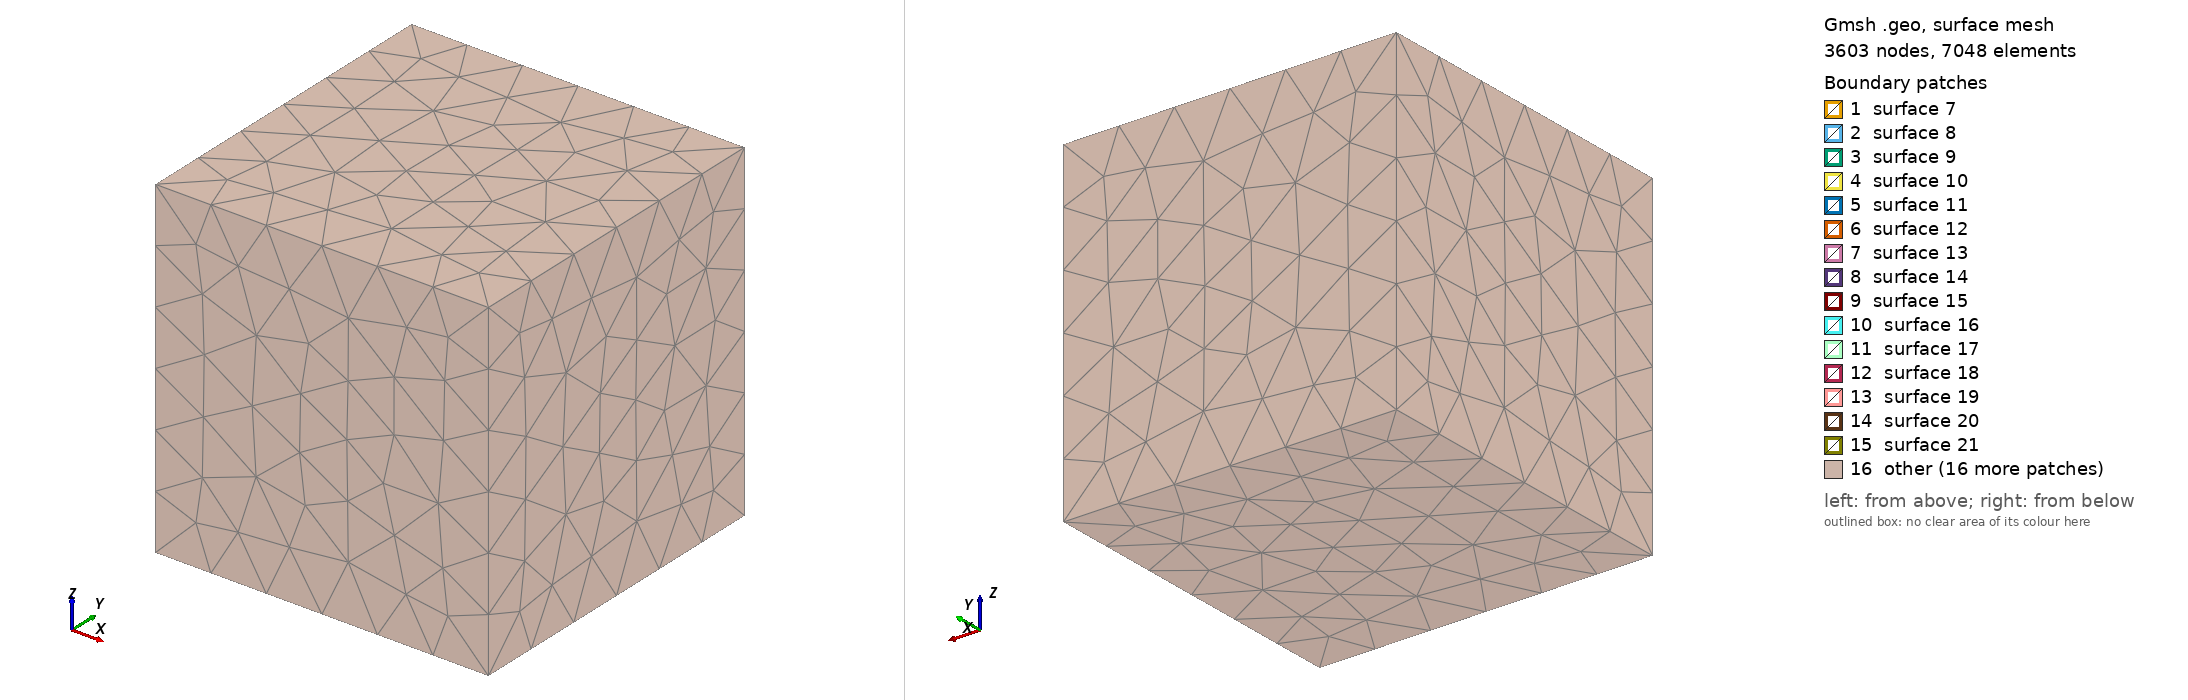

Gmsh geometry script, surface-meshed: 3603 nodes, 7048 surface elements. Boundary patches (legend numbers): 1 surface 7, 2 surface 8, 3 surface 9, 4 surface 10, 5 surface 11, 6 surface 12, 7 surface 13, 8 surface 14, 9 surface 15, 10 surface 16, 11 surface 17, 12 surface 18, 13 surface 19, 14 surface 20, 15 surface 21, 16 other. Left view from above one corner, right view from below the opposite corner. The script declares no physical surfaces, so the legend lists its geometric surfaces. The drawing asked Gmsh for element sizes between 1% and 20% of the model's largest extent; the script's own settings can give other sizes.

=== prolate_full.geo (drawn) ===
SetFactory("OpenCASCADE");
//Starting with a box of length = 1
Box(1) = {0, 0, 0, 1, 1, 1};
x = 0; y = 0; z = 0; 
//Copy in the section the geometric information generated from the pre-processing module in meshes/txt_mesh/
//The geometric information starts from the first line until
//this line -> v() = BooleanFragments { Volume{1}; Delete; }{ Volume{2:n}; Delete; };
//-----------------------------------------------------------------------------------------------------------------------
Sphere(2) = {x+0.1, y+0.1, z+0.5, 0.05}; 
Dilate {{ x+0.1, y+0.1, z+0.5},{1,1,8}} {Volume{2}; } 
Sphere(3) = {x+0.1, y+0.3, z+0.5, 0.05}; 
Dilate {{ x+0.1, y+0.3, z+0.5},{1,1,8}} {Volume{3}; } 
Sphere(4) = {x+0.1, y+0.5, z+0.5, 0.05}; 
Dilate {{ x+0.1, y+0.5, z+0.5},{1,1,8}} {Volume{4}; } 
Sphere(5) = {x+0.1, y+0.7, z+0.5, 0.05}; 
Dilate {{ x+0.1, y+0.7, z+0.5},{1,1,8}} {Volume{5}; } 
Sphere(6) = {x+0.1, y+0.9, z+0.5, 0.05}; 
Dilate {{ x+0.1, y+0.9, z+0.5},{1,1,8}} {Volume{6}; } 
Sphere(7) = {x+0.3, y+0.1, z+0.5, 0.05}; 
Dilate {{ x+0.3, y+0.1, z+0.5},{1,1,8}} {Volume{7}; } 
Sphere(8) = {x+0.3, y+0.3, z+0.5, 0.05}; 
Dilate {{ x+0.3, y+0.3, z+0.5},{1,1,8}} {Volume{8}; } 
Sphere(9) = {x+0.3, y+0.5, z+0.5, 0.05}; 
Dilate {{ x+0.3, y+0.5, z+0.5},{1,1,8}} {Volume{9}; } 
Sphere(10) = {x+0.3, y+0.7, z+0.5, 0.05}; 
Dilate {{ x+0.3, y+0.7, z+0.5},{1,1,8}} {Volume{10}; } 
Sphere(11) = {x+0.3, y+0.9, z+0.5, 0.05}; 
Dilate {{ x+0.3, y+0.9, z+0.5},{1,1,8}} {Volume{11}; } 
Sphere(12) = {x+0.5, y+0.1, z+0.5, 0.05}; 
Dilate {{ x+0.5, y+0.1, z+0.5},{1,1,8}} {Volume{12}; } 
Sphere(13) = {x+0.5, y+0.3, z+0.5, 0.05}; 
Dilate {{ x+0.5, y+0.3, z+0.5},{1,1,8}} {Volume{13}; } 
Sphere(14) = {x+0.5, y+0.5, z+0.5, 0.05}; 
Dilate {{ x+0.5, y+0.5, z+0.5},{1,1,8}} {Volume{14}; } 
Sphere(15) = {x+0.5, y+0.7, z+0.5, 0.05}; 
Dilate {{ x+0.5, y+0.7, z+0.5},{1,1,8}} {Volume{15}; } 
Sphere(16) = {x+0.5, y+0.9, z+0.5, 0.05}; 
Dilate {{ x+0.5, y+0.9, z+0.5},{1,1,8}} {Volume{16}; } 
Sphere(17) = {x+0.7, y+0.1, z+0.5, 0.05}; 
Dilate {{ x+0.7, y+0.1, z+0.5},{1,1,8}} {Volume{17}; } 
Sphere(18) = {x+0.7, y+0.3, z+0.5, 0.05}; 
Dilate {{ x+0.7, y+0.3, z+0.5},{1,1,8}} {Volume{18}; } 
Sphere(19) = {x+0.7, y+0.5, z+0.5, 0.05}; 
Dilate {{ x+0.7, y+0.5, z+0.5},{1,1,8}} {Volume{19}; } 
Sphere(20) = {x+0.7, y+0.7, z+0.5, 0.05}; 
Dilate {{ x+0.7, y+0.7, z+0.5},{1,1,8}} {Volume{20}; } 
Sphere(21) = {x+0.7, y+0.9, z+0.5, 0.05}; 
Dilate {{ x+0.7, y+0.9, z+0.5},{1,1,8}} {Volume{21}; } 
Sphere(22) = {x+0.9, y+0.1, z+0.5, 0.05}; 
Dilate {{ x+0.9, y+0.1, z+0.5},{1,1,8}} {Volume{22}; } 
Sphere(23) = {x+0.9, y+0.3, z+0.5, 0.05}; 
Dilate {{ x+0.9, y+0.3, z+0.5},{1,1,8}} {Volume{23}; } 
Sphere(24) = {x+0.9, y+0.5, z+0.5, 0.05}; 
Dilate {{ x+0.9, y+0.5, z+0.5},{1,1,8}} {Volume{24}; } 
Sphere(25) = {x+0.9, y+0.7, z+0.5, 0.05}; 
Dilate {{ x+0.9, y+0.7, z+0.5},{1,1,8}} {Volume{25}; } 
Sphere(26) = {x+0.9, y+0.9, z+0.5, 0.05}; 
Dilate {{ x+0.9, y+0.9, z+0.5},{1,1,8}} {Volume{26}; } 
v() = BooleanFragments { Volume{1}; Delete; }{ Volume{2:26}; Delete; };
//-----------------------------------------------------------------------------------------------------------------------
// STL mesh for bounding boxes:
Geometry.OCCBoundsUseStl = 1;
eps = 1e-3;
//volumes in the bounding box of the original box
vin() = Volume In BoundingBox {-eps,-eps,-eps, 1+eps,1+eps,1+eps};
v() -= vin();
//Deleting the volumes outside the volume of the origina box
Recursive Delete{ Volume{v()}; }
//--------------------------------------------------------------------------------------
//For applying periodic boundaries
//We get all surfaces on the left:
Sxmin() = Surface In BoundingBox{-eps, -eps, -eps, +eps, 1+eps, 1+eps};
For i In {0:#Sxmin()-1}
  // We get the bounding box of the left surfaces
  bb() = BoundingBox Surface { Sxmin(i) };
  // We translate the bounding box to the right and look for surfaces inside i
  Sxmax() = Surface In BoundingBox { bb(0)-eps+1, bb(1)-eps, bb(2)-eps,
                                     bb(3)+eps+1, bb(4)+eps, bb(5)+eps };
  // For all the matches, we compare the corresponding bounding boxes
  For j In {0:#Sxmax()-1}
    bb2() = BoundingBox Surface { Sxmax(j) };
    bb2(0) -= 1;
    bb2(3) -= 1;
    // if they match, we apply the periodicity constraint
    If(Fabs(bb2(0)-bb(0)) < eps && Fabs(bb2(1)-bb(1)) < eps &&
       Fabs(bb2(2)-bb(2)) < eps && Fabs(bb2(3)-bb(3)) < eps &&
       Fabs(bb2(4)-bb(4)) < eps && Fabs(bb2(5)-bb(5)) < eps)
      Periodic Surface {Sxmax(j)} = {Sxmin(i)} Translate {1,0,0};
    EndIf
  EndFor
EndFor

//We get all surfaces on the outside:
Symin() = Surface In BoundingBox{-eps, -eps, -eps, 1+eps, eps, 1+eps};
For i In {0:#Symin()-1}
  // We get the bounding box of each outter surface
  bb() = BoundingBox Surface { Symin(i) };
  // We translate the bounding box to the inside and look for surfaces inside i
  Symax() = Surface In BoundingBox { bb(0)-eps, bb(1)-eps+1, bb(2)-eps,
                                     bb(3)+eps, bb(4)+eps+1, bb(5)+eps };
  // For all the matches, we compare the corresponding bounding boxes
  For j In {0:#Symax()-1}
    bb2() = BoundingBox Surface { Symax(j) };
    bb2(1) -= 1;
    bb2(4) -= 1;
    // if they match, we apply the periodicity constraint
    If(Fabs(bb2(0)-bb(0)) < eps && Fabs(bb2(1)-bb(1)) < eps &&
       Fabs(bb2(2)-bb(2)) < eps && Fabs(bb2(3)-bb(3)) < eps &&
       Fabs(bb2(4)-bb(4)) < eps && Fabs(bb2(5)-bb(5)) < eps)
      Periodic Surface {Symax(j)} = {Symin(i)} Translate {0,1,0};
    EndIf
  EndFor
EndFor

// We get all surfaces on the bottom:
Szmin() = Surface In BoundingBox{-eps, -eps, -eps, 1+eps, 1+eps, +eps};

For i In {0:#Szmin()-1}
  // We get the bounding box of each bottom surface
  bb() = BoundingBox Surface { Szmin(i) };
  // We translate the bounding box to the top and look for surfaces inside i
  Szmax() = Surface In BoundingBox { bb(0)-eps, bb(1)-eps, bb(2)-eps+1,
                                     bb(3)+eps, bb(4)+eps, bb(5)+eps+1 };
  // For all the matches, we compare the corresponding bounding boxes
  For j In {0:#Szmax()-1}
    bb2() = BoundingBox Surface { Szmax(j) };
    bb2(2) -= 1;
    bb2(5) -= 1;
    // ...and if they match, we apply the periodicity constraint
    If(Fabs(bb2(0)-bb(0)) < eps && Fabs(bb2(1)-bb(1)) < eps &&
       Fabs(bb2(2)-bb(2)) < eps && Fabs(bb2(3)-bb(3)) < eps &&
       Fabs(bb2(4)-bb(4)) < eps && Fabs(bb2(5)-bb(5)) < eps)
      Periodic Surface {Szmax(j)} = {Szmin(i)} Translate {0,0,1};
    EndIf
  EndFor
EndFor
//---------------------------------------------------------------------------------------------------------------------------------------
//In the section below we copy the rest of the information gathered from the file generated from the pre-processing module in meshes/txt_mesh/
//---------------------------------------------------------------------------------------------------------------------------------------
Physical Volume(1) = {27};
Physical Volume(2) = {2,3,4,5,6,7,8,9,10,11,12,13,14,15,16,17,18,19,20,21,22,23,24,25,26};
Mesh.CharacteristicLengthMin = 0.02;
Mesh.CharacteristicLengthMax = 0.02;
//------------------------------------------------------------------------------------------------------------------------------------------
